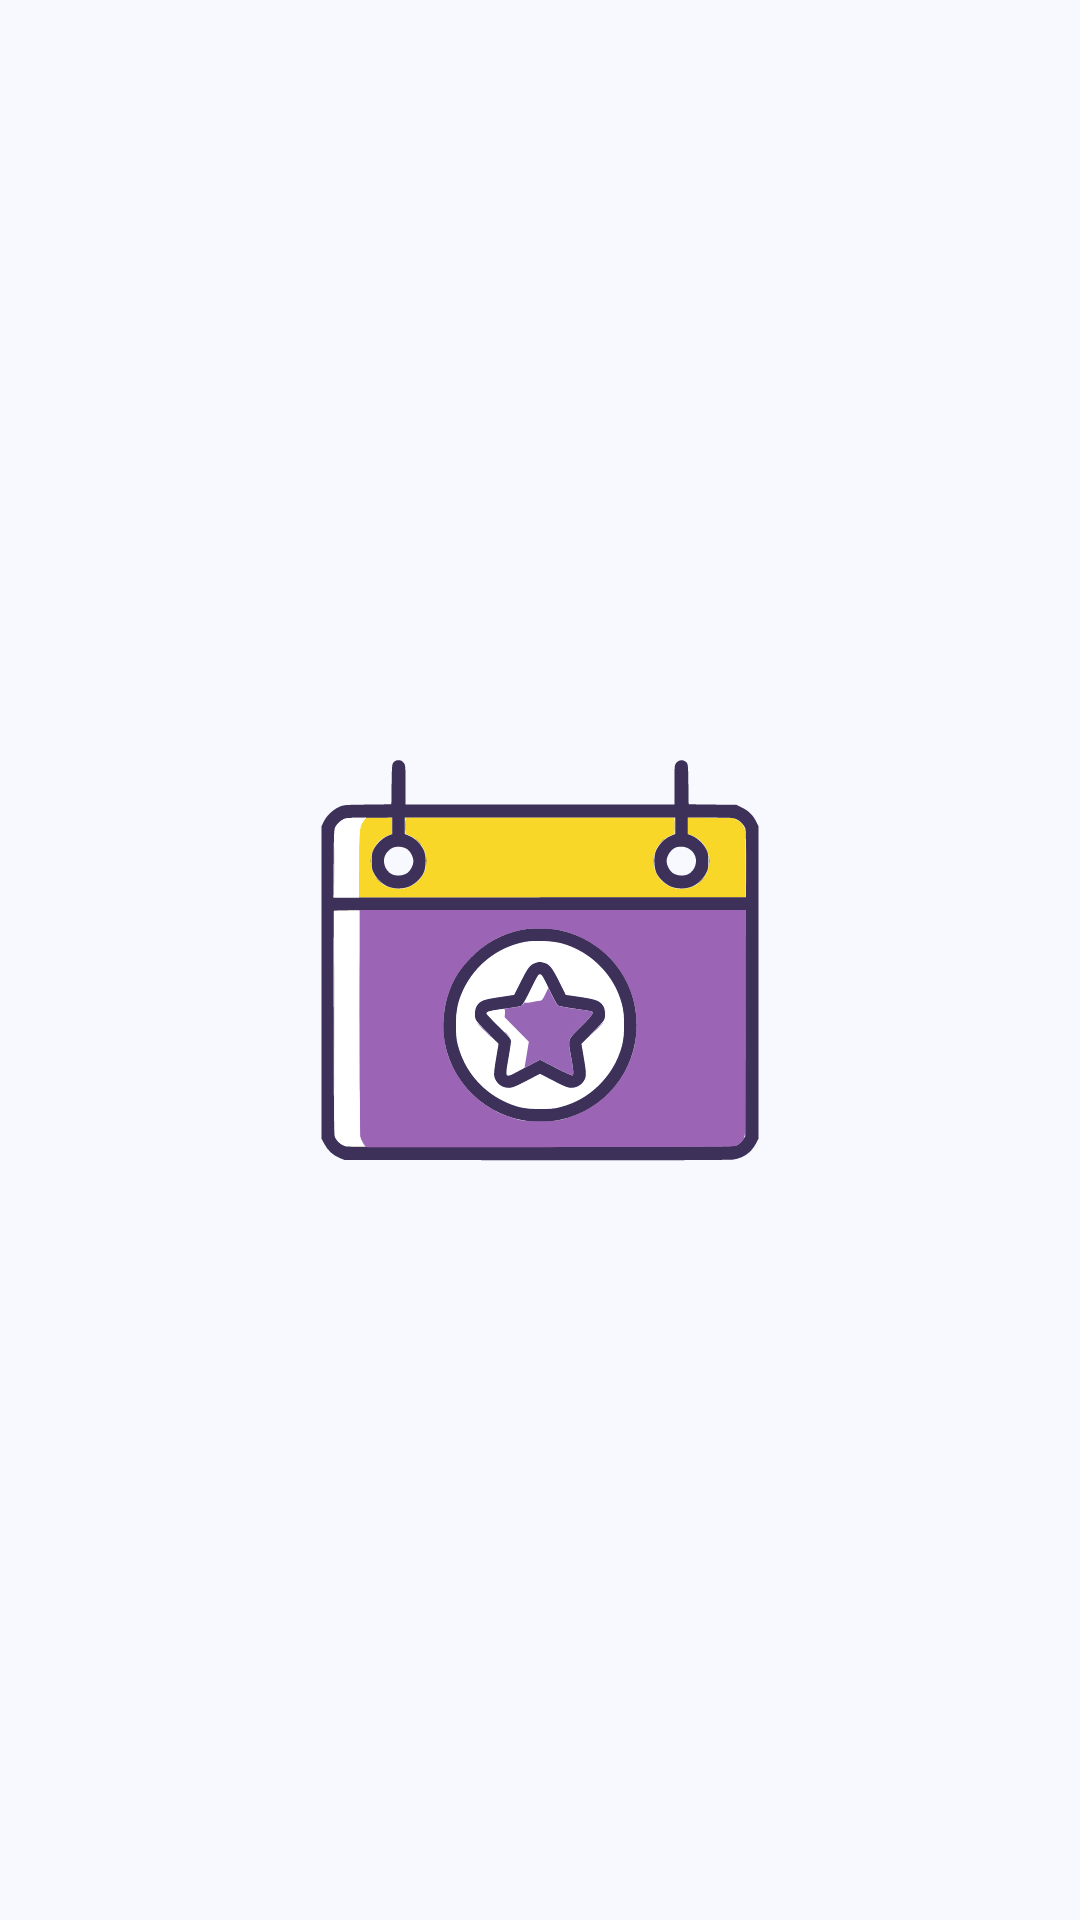

This screen was rendered from an Android layout file. Write that file and the resources it references.
<!-- AndroidManifest.xml: application theme Theme.DicodingEvent -->
<!-- res/layout/activity_splash.xml -->
<?xml version="1.0" encoding="utf-8"?>
<androidx.constraintlayout.widget.ConstraintLayout xmlns:android="http://schemas.android.com/apk/res/android"
    xmlns:app="http://schemas.android.com/apk/res-auto"
    xmlns:tools="http://schemas.android.com/tools"
    android:layout_width="match_parent"
    android:layout_height="match_parent"
    android:id="@+id/main"
    android:background="?android:colorBackground"
    tools:context=".ui.SplashActivity">

    <ImageView
        android:id="@+id/imageView"
        android:layout_width="150dp"
        android:layout_height="150dp"
        app:layout_constraintBottom_toBottomOf="parent"
        app:layout_constraintEnd_toEndOf="parent"
        app:layout_constraintStart_toStartOf="parent"
        app:layout_constraintTop_toTopOf="parent"
        android:src="@drawable/events_logo"
        android:contentDescription="@string/image_event" />

</androidx.constraintlayout.widget.ConstraintLayout>
<!-- resources referenced by this layout -->
<resources>
  <string name="image_event">Gambar Event</string>
  <color name="md_theme_primary">#2D628B</color>
  <color name="md_theme_onPrimary">#FFFFFF</color>
  <color name="md_theme_primaryContainer">#CDE5FF</color>
  <color name="md_theme_onPrimaryContainer">#0A4A72</color>
  <color name="md_theme_secondary">#51606F</color>
  <color name="md_theme_onSecondary">#FFFFFF</color>
  <color name="md_theme_secondaryContainer">#D4E4F6</color>
  <color name="md_theme_onSecondaryContainer">#394857</color>
  <color name="md_theme_tertiary">#67587A</color>
  <color name="md_theme_onTertiary">#FFFFFF</color>
  <color name="md_theme_tertiaryContainer">#EDDCFF</color>
  <color name="md_theme_onTertiaryContainer">#4F4061</color>
  <color name="md_theme_error">#BA1A1A</color>
  <color name="md_theme_onError">#FFFFFF</color>
  <color name="md_theme_errorContainer">#FFDAD6</color>
  <color name="md_theme_onErrorContainer">#93000A</color>
  <color name="md_theme_background">#F7F9FF</color>
  <color name="md_theme_onBackground">#181C20</color>
  <color name="md_theme_surface">#F7F9FF</color>
  <color name="md_theme_onSurface">#181C20</color>
  <color name="md_theme_surfaceVariant">#DEE3EB</color>
  <color name="md_theme_onSurfaceVariant">#42474E</color>
  <color name="md_theme_outline">#72787E</color>
  <color name="md_theme_outlineVariant">#C2C7CF</color>
  <color name="md_theme_inverseSurface">#2D3135</color>
  <color name="md_theme_inverseOnSurface">#EEF1F6</color>
  <color name="md_theme_inversePrimary">#9ACBFA</color>
  <color name="md_theme_primaryFixed">#CDE5FF</color>
  <color name="md_theme_onPrimaryFixed">#001D32</color>
  <color name="md_theme_primaryFixedDim">#9ACBFA</color>
  <color name="md_theme_onPrimaryFixedVariant">#0A4A72</color>
  <color name="md_theme_secondaryFixed">#D4E4F6</color>
  <color name="md_theme_onSecondaryFixed">#0D1D2A</color>
  <color name="md_theme_secondaryFixedDim">#B9C8DA</color>
  <color name="md_theme_onSecondaryFixedVariant">#394857</color>
  <color name="md_theme_tertiaryFixed">#EDDCFF</color>
  <color name="md_theme_onTertiaryFixed">#221533</color>
  <color name="md_theme_tertiaryFixedDim">#D2BFE7</color>
  <color name="md_theme_onTertiaryFixedVariant">#4F4061</color>
  <color name="md_theme_surfaceDim">#D7DADF</color>
  <color name="md_theme_surfaceBright">#F7F9FF</color>
  <color name="md_theme_surfaceContainerLowest">#FFFFFF</color>
  <color name="md_theme_surfaceContainerLow">#F1F4F9</color>
  <color name="md_theme_surfaceContainer">#EBEEF3</color>
  <color name="md_theme_surfaceContainerHigh">#E6E8EE</color>
  <color name="md_theme_surfaceContainerHighest">#E0E2E8</color>
  <style name="CustomAppBar" parent="Widget.MaterialComponents.Toolbar">
          <item name="titleTextAppearance">@style/CustomAppBarTitle</item>
          <item name="subtitleTextAppearance">@style/CustomAppBarSubtitle</item>
      </style>
  <style name="CustomAppBarTitle" parent="TextAppearance.Material3.TitleLarge">
          <item name="fontFamily">@font/roboto_bold</item>
      </style>
  <style name="CustomAppBarSubtitle" parent="TextAppearance.Material3.BodyMedium">
          <item name="fontFamily">@font/roboto</item>
      </style>
</resources>
